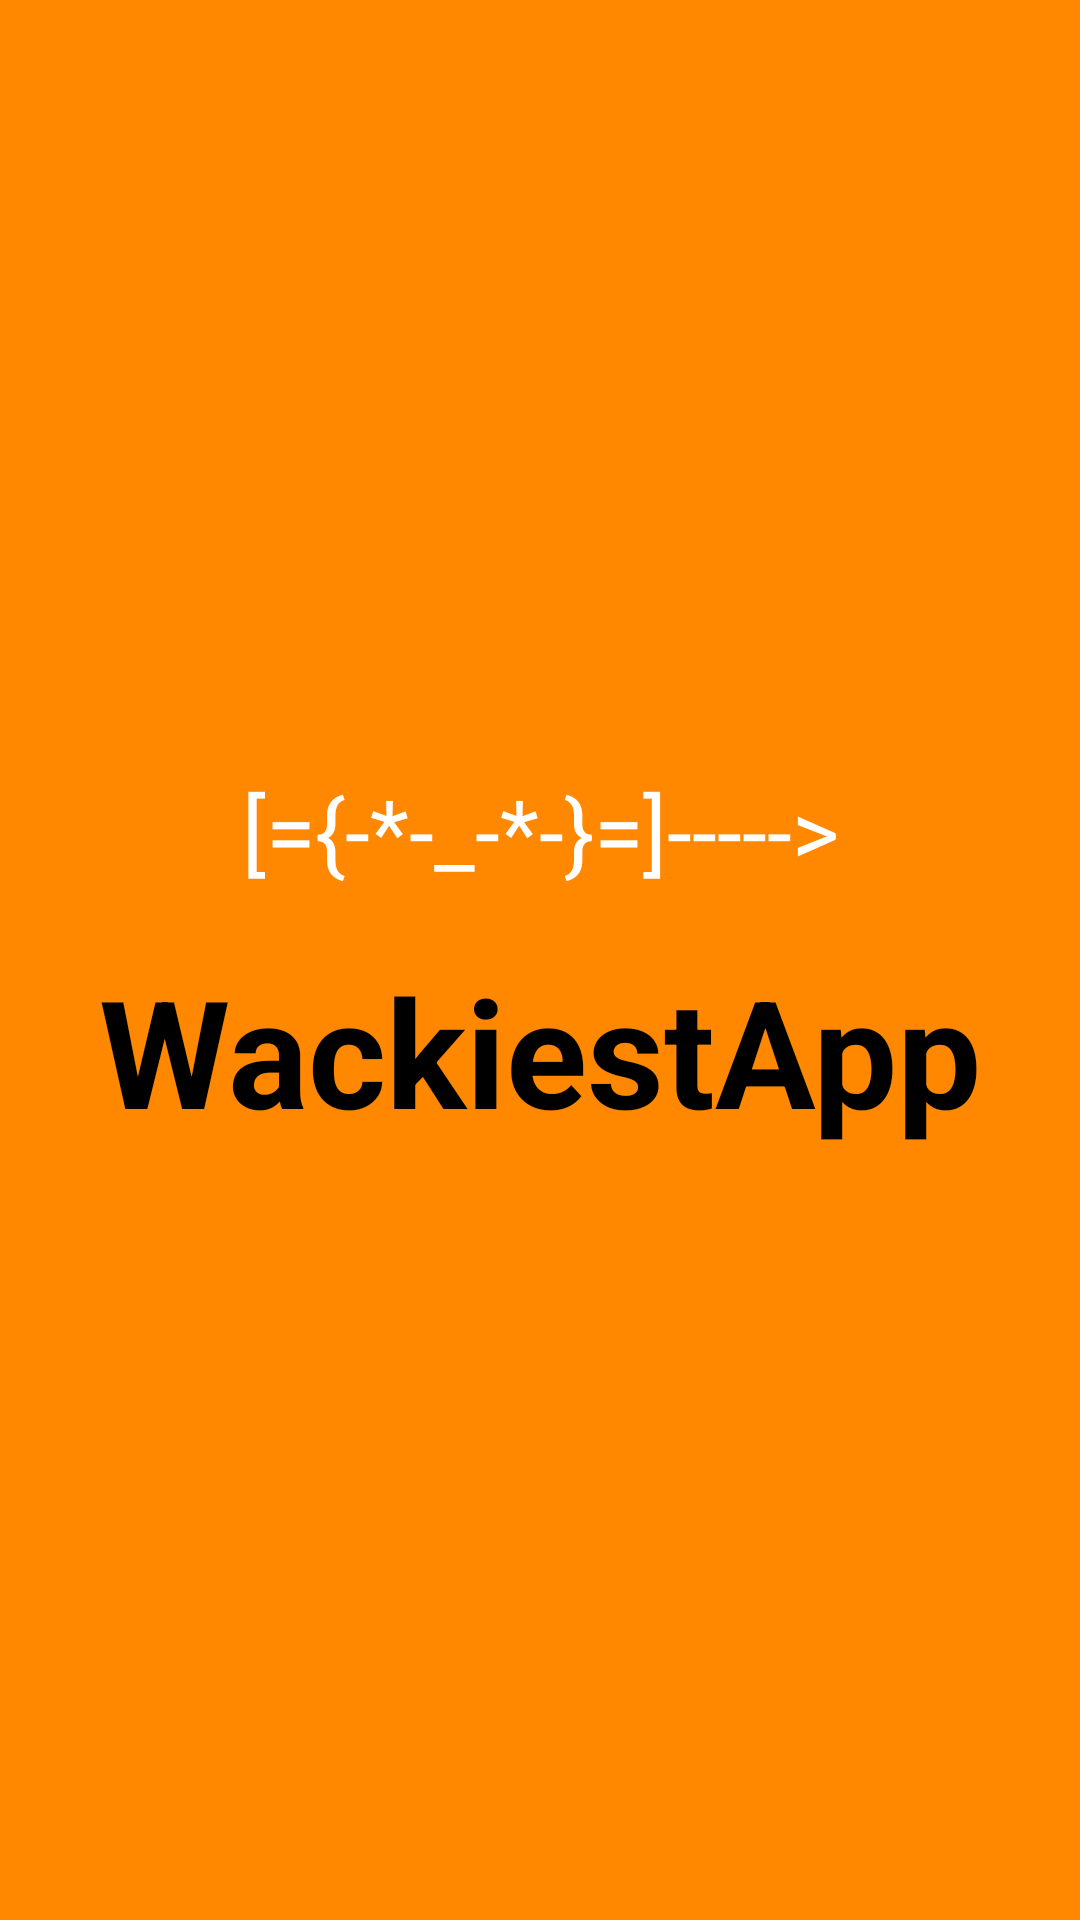

Write the Android layout XML for this screen, with the resource values it uses.
<!-- AndroidManifest.xml: application theme Theme.WackiestApp -->
<!-- res/layout/activity_splash_screen.xml -->
<?xml version="1.0" encoding="utf-8"?>
<LinearLayout xmlns:android="http://schemas.android.com/apk/res/android"
    xmlns:app="http://schemas.android.com/apk/res-auto"
    xmlns:tools="http://schemas.android.com/tools"
    android:layout_width="match_parent"
    android:layout_height="match_parent"
    android:orientation="vertical"
    android:layout_gravity="center"
    android:background="@android:color/holo_orange_dark"
    android:gravity="center"
    tools:context=".SplashScreen">


    <TextView
        android:id="@+id/textView2"
        android:layout_width="match_parent"
        android:layout_height="wrap_content"
        android:gravity="center"
        android:text="[={-*-_-*-}=]----->"
        android:textColor="@color/white"
        android:textSize="30sp"/>

    <TextView
        android:id="@+id/textView6"
        android:layout_width="match_parent"
        android:layout_height="wrap_content"
        android:layout_gravity="center"
        android:layout_marginTop="20dp"
        android:textSize="50sp"
        android:textStyle="bold"

        android:textColor="@color/black"
        android:gravity="center"
        android:text="WackiestApp" />
</LinearLayout>
<!-- resources referenced by this layout -->
<resources>
  <style name="Theme.WackiestApp" parent="Base.Theme.WackiestApp" />
  <style name="Base.Theme.WackiestApp" parent="Theme.Material3.DayNight.NoActionBar">
          <item name="android:navigationBarColor">
              @android:color/transparent
          </item>
          <item name="android:statusBarColor">
              @android:color/transparent
          </item>
          <item name="android:windowLightStatusBar">
              true
          </item>
  
          
          
      </style>
  <!-- not gathered from this repository: default colours our renderer supplied (Android Studio template values) -->
  <color name="black">#FF000000</color>
  <color name="white">#FFFFFFFF</color>
</resources>
